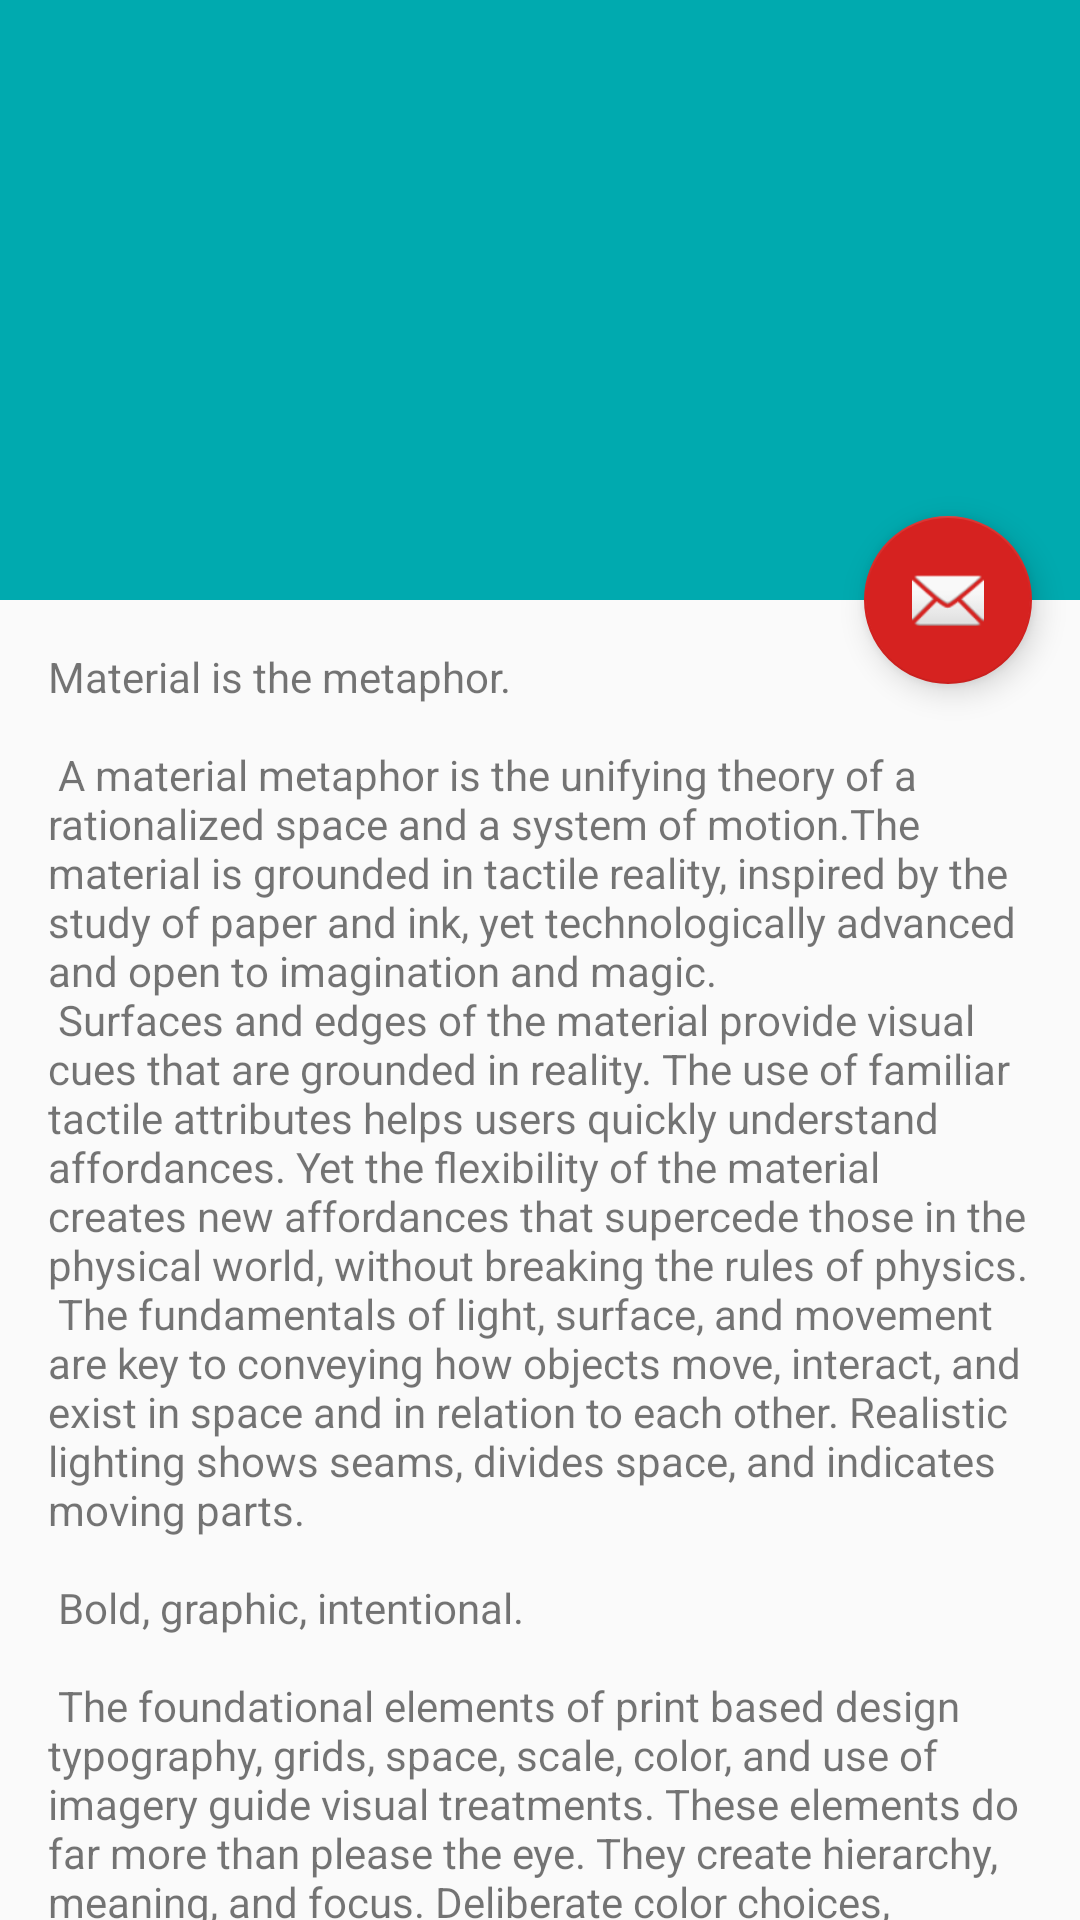

Layout XML and referenced resources for this Android screen:
<!-- AndroidManifest.xml: application theme AppTheme -->
<!-- res/layout/activity_single_blog.xml -->
<?xml version="1.0" encoding="utf-8"?>
<android.support.design.widget.CoordinatorLayout xmlns:android="http://schemas.android.com/apk/res/android"
    xmlns:app="http://schemas.android.com/apk/res-auto"
    xmlns:tools="http://schemas.android.com/tools"
    android:layout_width="match_parent"
    android:layout_height="match_parent"
    android:fitsSystemWindows="true"
    tools:context=".SingleBlog">

    <android.support.design.widget.AppBarLayout
        android:id="@+id/app_bar"
        android:layout_width="match_parent"
        android:layout_height="@dimen/app_bar_height"
        android:fitsSystemWindows="true"
        android:theme="@style/AppTheme.AppBarOverlay">

        <android.support.design.widget.CollapsingToolbarLayout
            android:id="@+id/toolbar_layout"
            android:layout_width="match_parent"
            android:layout_height="match_parent"
            android:fitsSystemWindows="true"
            app:contentScrim="?attr/colorPrimary"
            app:layout_scrollFlags="scroll|exitUntilCollapsed"
            app:toolbarId="@+id/toolbar">

            <android.support.v7.widget.Toolbar
                android:id="@+id/toolbar"
                android:layout_width="match_parent"
                android:layout_height="?attr/actionBarSize"
                app:layout_collapseMode="pin"
                app:popupTheme="@style/AppTheme.PopupOverlay" />

        </android.support.design.widget.CollapsingToolbarLayout>
    </android.support.design.widget.AppBarLayout>

    <include layout="@layout/content_single_blog" />

    <android.support.design.widget.FloatingActionButton
        android:id="@+id/fab"
        android:layout_width="wrap_content"
        android:layout_height="wrap_content"
        android:layout_margin="@dimen/fab_margin"
        app:layout_anchor="@id/app_bar"
        app:layout_anchorGravity="bottom|end"
        app:srcCompat="@android:drawable/ic_dialog_email" />

</android.support.design.widget.CoordinatorLayout>
<!-- res/layout/content_single_blog.xml (included above) -->
<?xml version="1.0" encoding="utf-8"?>
<android.support.v4.widget.NestedScrollView xmlns:android="http://schemas.android.com/apk/res/android"
    xmlns:app="http://schemas.android.com/apk/res-auto"
    xmlns:tools="http://schemas.android.com/tools"
    android:layout_width="match_parent"
    android:layout_height="match_parent"
    app:layout_behavior="@string/appbar_scrolling_view_behavior"
    tools:context=".SingleBlog"
    tools:showIn="@layout/activity_single_blog">

    <TextView
        android:layout_width="wrap_content"
        android:layout_height="wrap_content"
        android:layout_margin="@dimen/text_margin"
        android:text="@string/large_text" />

</android.support.v4.widget.NestedScrollView>
<!-- resources referenced by this layout -->
<resources>
  <dimen name="app_bar_height">200dp</dimen>
  <dimen name="fab_margin">16dp</dimen>
  <dimen name="text_margin">16dp</dimen>
  <color name="colorPrimary">#00aaaf</color>
  <color name="colorPrimaryDark">#00aaaf</color>
  <color name="colorAccent">#d62220</color>
</resources>
